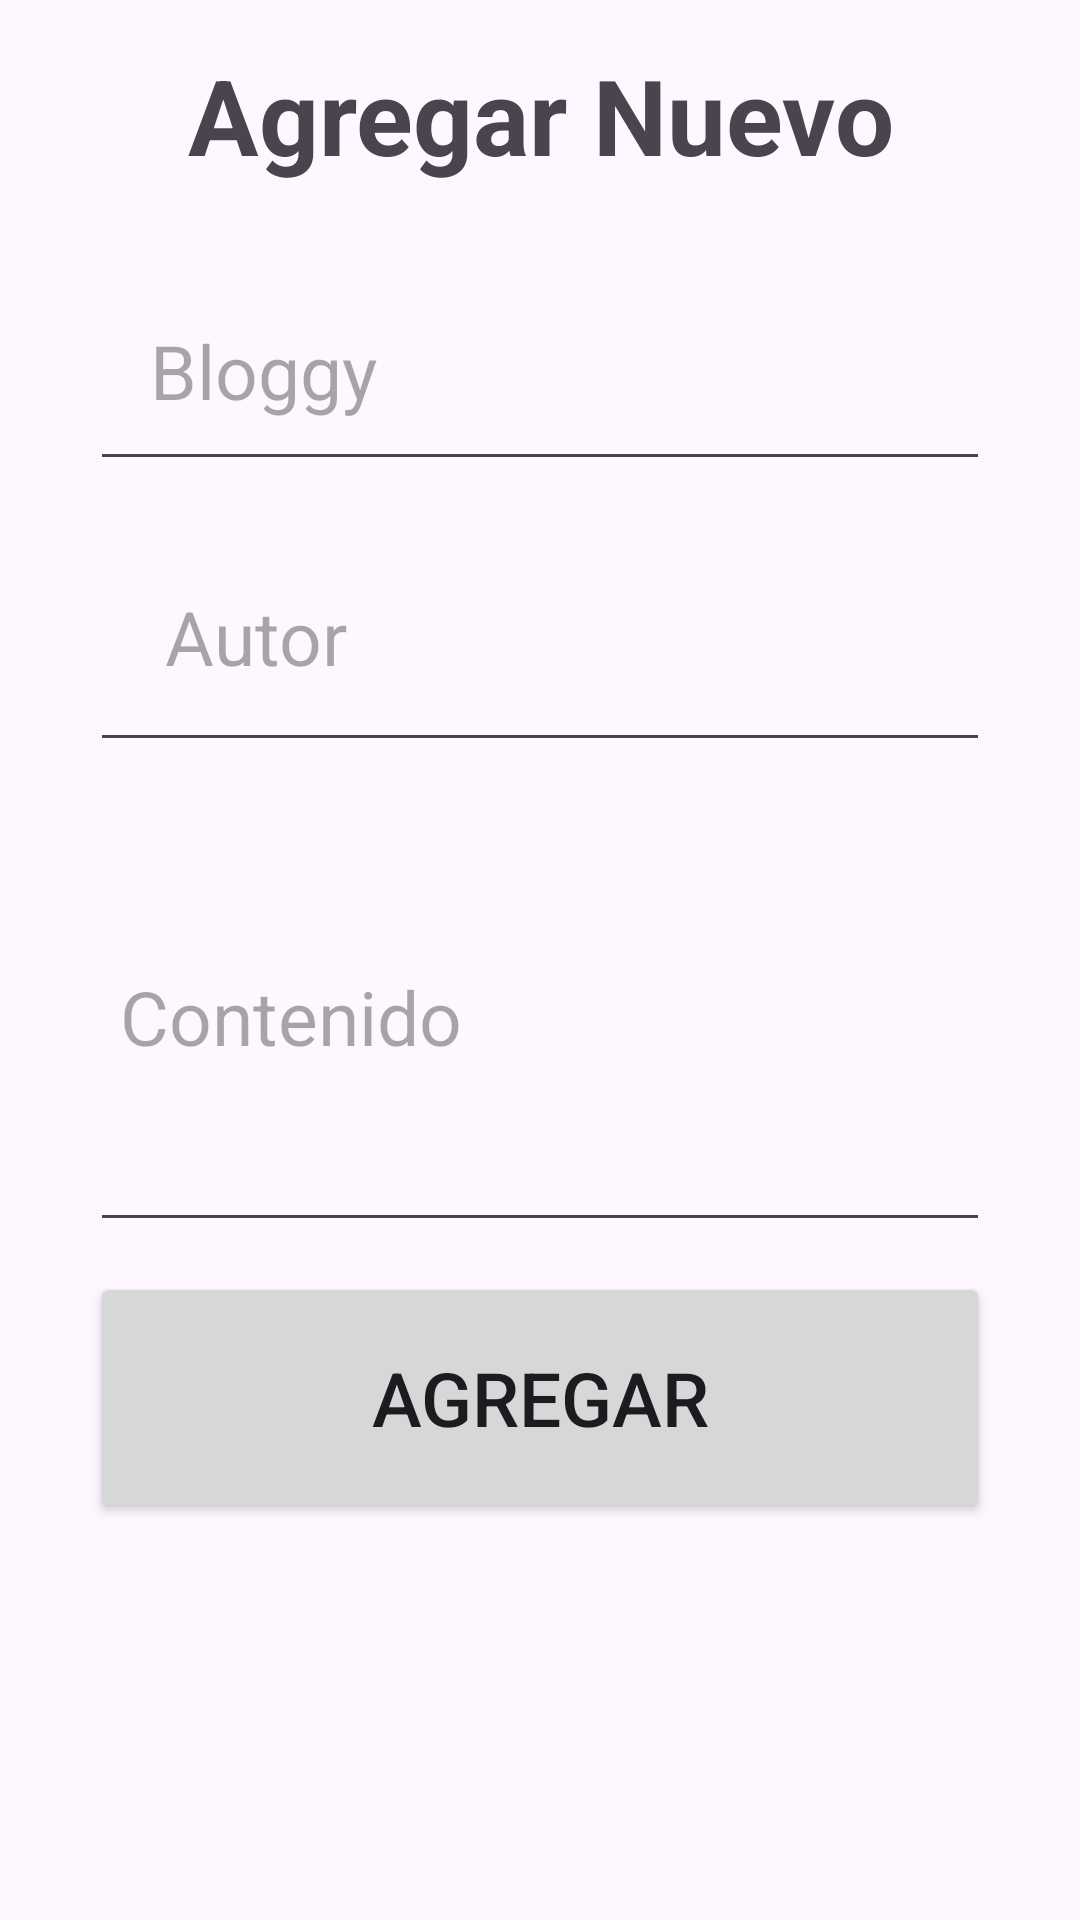

The Android layout XML behind this screen, and the referenced resources:
<!-- AndroidManifest.xml: application theme Theme.AplicacionAndroidTest -->
<!-- res/layout/activity_add.xml -->
<?xml version="1.0" encoding="utf-8"?>
<androidx.constraintlayout.widget.ConstraintLayout xmlns:android="http://schemas.android.com/apk/res/android"
    xmlns:app="http://schemas.android.com/apk/res-auto"
    xmlns:tools="http://schemas.android.com/tools"
    android:layout_width="match_parent"
    android:layout_height="match_parent"
    tools:context=".UI.Activities.AddActivity"
    android:padding="15sp">
    <TextView
        android:id="@+id/titlescreen"
        android:layout_width="match_parent"
        android:layout_height="wrap_content"
        android:text="@string/addblog"
        android:gravity="center"
        android:textStyle="bold"
        android:textSize="35sp"
        app:layout_constraintTop_toTopOf="parent"
        app:layout_constraintLeft_toLeftOf="parent"
        app:layout_constraintRight_toRightOf="parent"/>
    <ScrollView
        android:layout_width="match_parent"
        android:layout_height="0dp"
        app:layout_constraintLeft_toLeftOf="parent"
        app:layout_constraintRight_toRightOf="parent"
        app:layout_constraintTop_toBottomOf="@+id/titlescreen"
        app:layout_constraintBottom_toBottomOf="parent">
        <LinearLayout
            android:layout_width="match_parent"
            android:layout_height="wrap_content"
            android:orientation="vertical"
            android:padding="15dp"
            android:layout_marginTop="00dp">
            <EditText
                android:id="@+id/title"
                android:layout_width="match_parent"
                android:layout_height="wrap_content"
                android:layout_marginTop="10dp"
                android:hint="@string/title"
                android:textSize="25sp"
                android:padding="20dp"/>
            <EditText
                android:id="@+id/name"
                android:layout_width="match_parent"
                android:layout_height="wrap_content"
                android:layout_marginTop="10dp"
                android:hint="@string/author"
                android:textSize="25sp"
                android:padding="25dp"/>
            <EditText
                android:id="@+id/content"
                android:layout_width="match_parent"
                android:layout_height="150dp"
                android:inputType="text|textMultiLine"
                android:layout_marginTop="10dp"
                android:hint="@string/content"
                android:textSize="25sp"
                android:padding="10dp"/>
            <Button
                android:id="@+id/add"
                android:layout_width="match_parent"
                android:layout_height="wrap_content"
                android:layout_marginTop="10dp"
                android:text="@string/add"
                android:textSize="25sp"
                android:padding="25dp"/>
        </LinearLayout>
    </ScrollView>

</androidx.constraintlayout.widget.ConstraintLayout>
<!-- resources referenced by this layout -->
<resources>
  <string name="add">Agregar</string>
  <string name="addblog">Agregar Nuevo</string>
  <string name="author">Autor</string>
  <string name="content">Contenido</string>
  <string name="title">Bloggy </string>
  <style name="Theme.AplicacionAndroidTest" parent="Base.Theme.AplicacionAndroidTest" />
  <style name="Base.Theme.AplicacionAndroidTest" parent="Theme.Material3.DayNight.NoActionBar">
          
          
      </style>
</resources>
